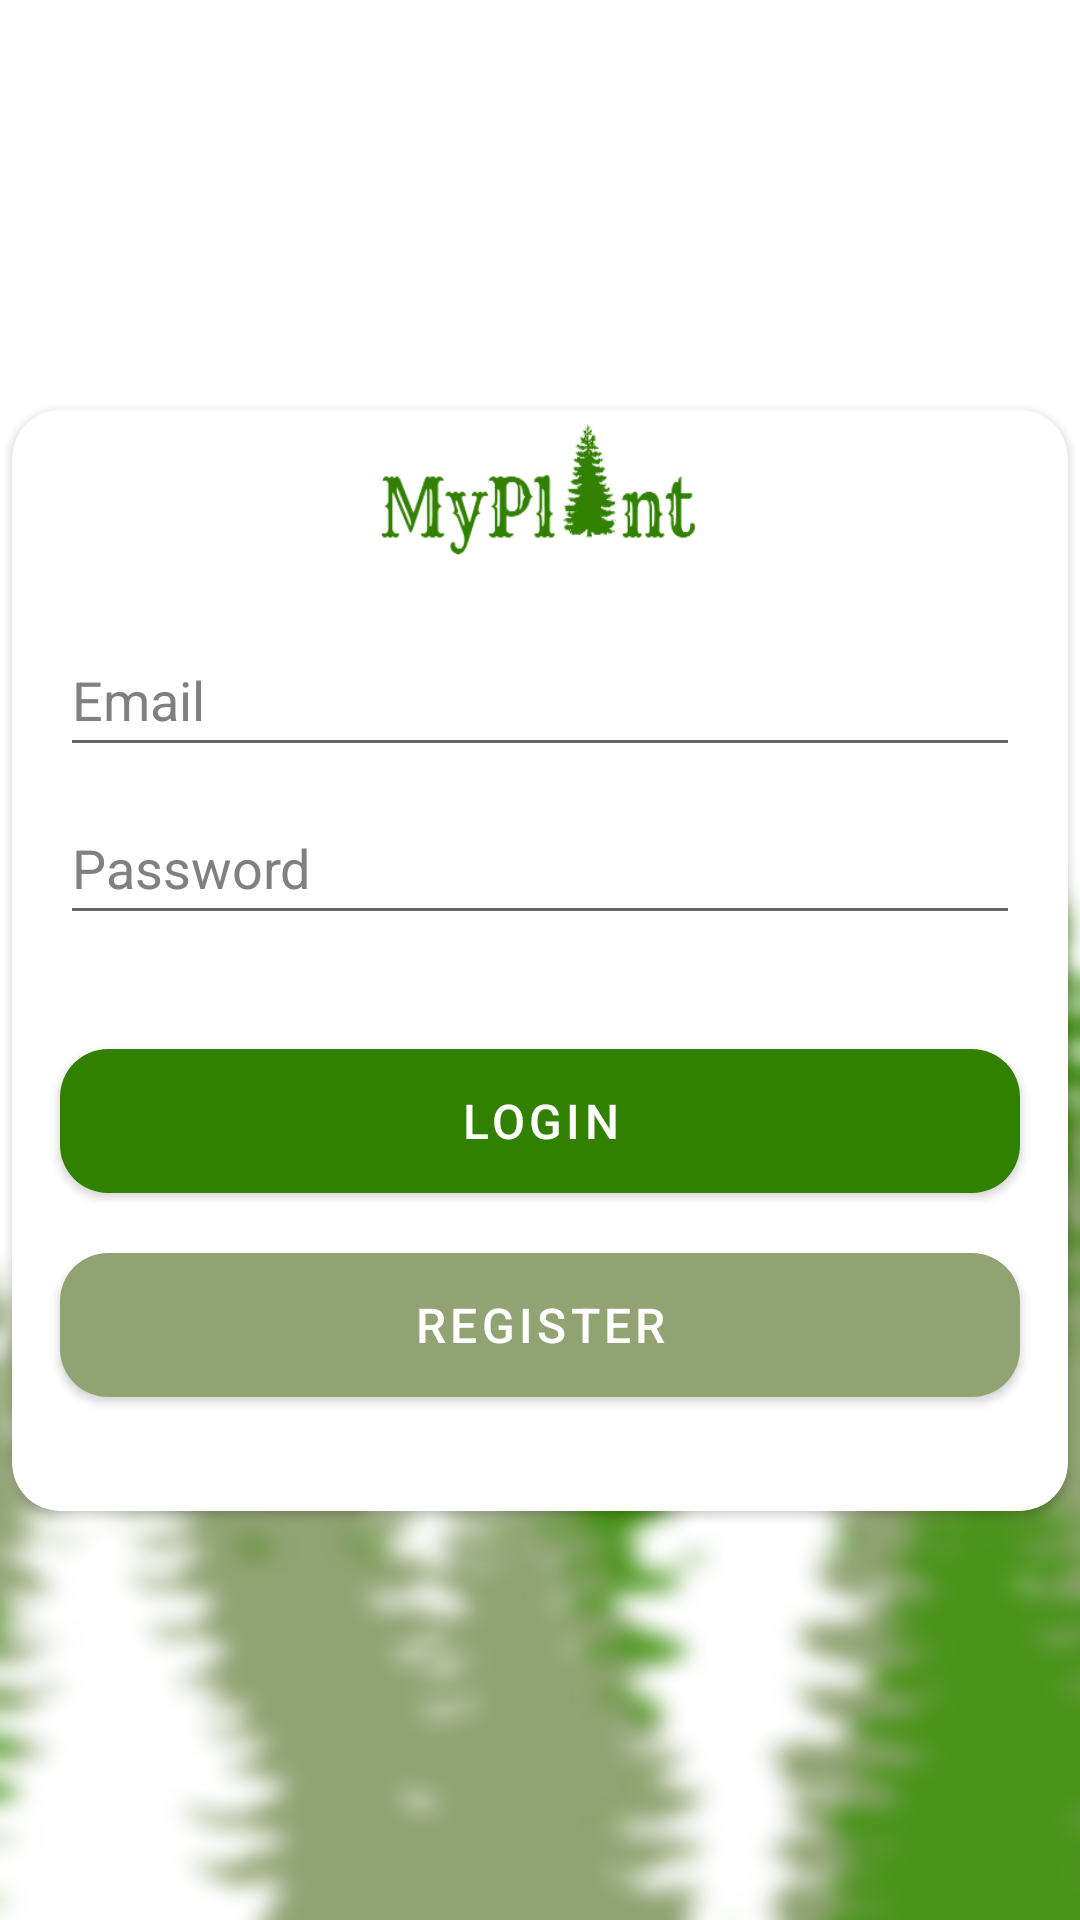

Write the Android layout XML for this screen, with the resource values it uses.
<!-- AndroidManifest.xml: application theme Theme.Kepston -->
<!-- res/layout/activity_login.xml -->
<?xml version="1.0" encoding="utf-8"?>
<androidx.constraintlayout.widget.ConstraintLayout xmlns:android="http://schemas.android.com/apk/res/android"
    xmlns:app="http://schemas.android.com/apk/res-auto"
    xmlns:tools="http://schemas.android.com/tools"
    android:layout_width="match_parent"
    android:layout_height="match_parent"
    tools:context=".LoginActivity"
    android:background="@drawable/img_17">

    <androidx.cardview.widget.CardView
        android:id="@+id/cardView"
        android:layout_width="352dp"
        android:layout_height="367dp"
        android:layout_marginStart="32dp"
        android:layout_marginEnd="32dp"
        app:cardBackgroundColor="@color/white"
        app:cardCornerRadius="16dp"
        app:layout_constraintBottom_toBottomOf="parent"
        app:layout_constraintEnd_toEndOf="parent"
        app:layout_constraintStart_toStartOf="parent"
        app:layout_constraintTop_toTopOf="parent">

        <androidx.constraintlayout.widget.ConstraintLayout
            android:layout_width="match_parent"
            android:layout_height="match_parent">

            <EditText
                android:id="@+id/etEmail"
                android:layout_width="0dp"
                android:layout_height="48dp"
                android:layout_marginStart="16dp"
                android:layout_marginEnd="16dp"
                android:layout_marginTop="16dp"
                android:ems="10"
                android:hint="Email"
                android:inputType="textEmailAddress"
                android:textColor="@color/black"
                android:textColorHint="@color/grey"
                app:layout_constraintEnd_toEndOf="parent"
                app:layout_constraintHorizontal_bias="0.0"
                app:layout_constraintStart_toStartOf="parent"
                app:layout_constraintTop_toBottomOf="@+id/imageView" />

            <ImageView
                android:id="@+id/imageView"
                android:layout_width="120dp"
                android:layout_height="55dp"
                android:background="@drawable/logonama1"
                app:layout_constraintEnd_toEndOf="parent"
                app:layout_constraintStart_toStartOf="parent"
                app:layout_constraintTop_toTopOf="parent" />

            <EditText
                android:id="@+id/etPassword"
                android:layout_width="0dp"
                android:layout_height="48dp"
                android:layout_marginTop="8dp"
                android:singleLine="true"
                android:ems="10"
                android:hint="Password"
                android:textColor="@color/black"
                android:textColorHint="@color/grey"
                android:textColorHighlight="@color/black"
                android:inputType="textPassword"
                app:layout_constraintEnd_toEndOf="@+id/etEmail"
                app:layout_constraintStart_toStartOf="@+id/etEmail"
                app:layout_constraintTop_toBottomOf="@+id/etEmail" />

            <com.google.android.material.button.MaterialButton
                android:id="@+id/btnLogin"
                android:layout_width="0dp"
                android:layout_height="60dp"
                android:layout_marginTop="32dp"
                android:text="@string/login"
                android:textColor="@color/white"
                android:textSize="16sp"
                app:backgroundTint="@color/ijo"
                app:cornerRadius="16dp"
                app:layout_constraintEnd_toEndOf="@+id/etPassword"
                app:layout_constraintHorizontal_bias="0.0"
                app:layout_constraintStart_toStartOf="@+id/etPassword"
                app:layout_constraintTop_toBottomOf="@+id/etPassword" />

            <com.google.android.material.button.MaterialButton
                android:id="@+id/btnRegister"
                android:layout_width="0dp"
                android:layout_height="60dp"
                android:layout_marginTop="8dp"
                app:backgroundTint="@color/abuijo"
                app:cornerRadius="16dp"
                android:text="@string/register"
                android:textColor="@color/white"
                android:textSize="16sp"
                app:layout_constraintEnd_toEndOf="@+id/btnLogin"
                app:layout_constraintStart_toStartOf="@+id/btnLogin"
                app:layout_constraintTop_toBottomOf="@+id/btnLogin"/>
        </androidx.constraintlayout.widget.ConstraintLayout>
    </androidx.cardview.widget.CardView>

</androidx.constraintlayout.widget.ConstraintLayout>
<!-- resources referenced by this layout -->
<resources>
  <color name="abuijo">#91A373</color>
  <color name="black">#FF000000</color>
  <color name="grey">#808080</color>
  <color name="ijo">#318000</color>
  <color name="white">#FFFFFFFF</color>
  <!-- drawable img_17: png bitmap (drawable, 544880 bytes) -->
  <!-- drawable logonama1: png bitmap (drawable, 14521 bytes) -->
  <string name="login">LOGIN</string>
  <string name="register">REGISTER</string>
  <style name="Theme.Kepston" parent="Theme.MaterialComponents.DayNight.NoActionBar">
          
          <item name="colorPrimary">@color/purple_500</item>
          <item name="colorPrimaryVariant">@color/purple_700</item>
          <item name="colorOnPrimary">@color/white</item>
          
          <item name="colorSecondary">@color/teal_200</item>
          <item name="colorSecondaryVariant">@color/teal_700</item>
          <item name="colorOnSecondary">@color/black</item>
          
          <item name="android:statusBarColor">?attr/colorPrimaryVariant</item>
          
          <item name="android:actionBarStyle">@style/ThemeActionBar</item>
          <item name="android:windowActionBarOverlay">true</item>
          
          <item name="actionBarStyle">@style/ThemeActionBar</item>
          <item name="windowActionBarOverlay">true</item>
      </style>
  <color name="purple_500">#FF6200EE</color>
  <color name="purple_700">#FF3700B3</color>
  <color name="teal_200">#FF03DAC5</color>
  <color name="teal_700">#FF018786</color>
  <style name="ThemeActionBar" parent="Widget.AppCompat.Light.ActionBar.Solid">
          <item name="android:background">@null</item>
          
          <item name="background">@null</item>
      </style>
</resources>
